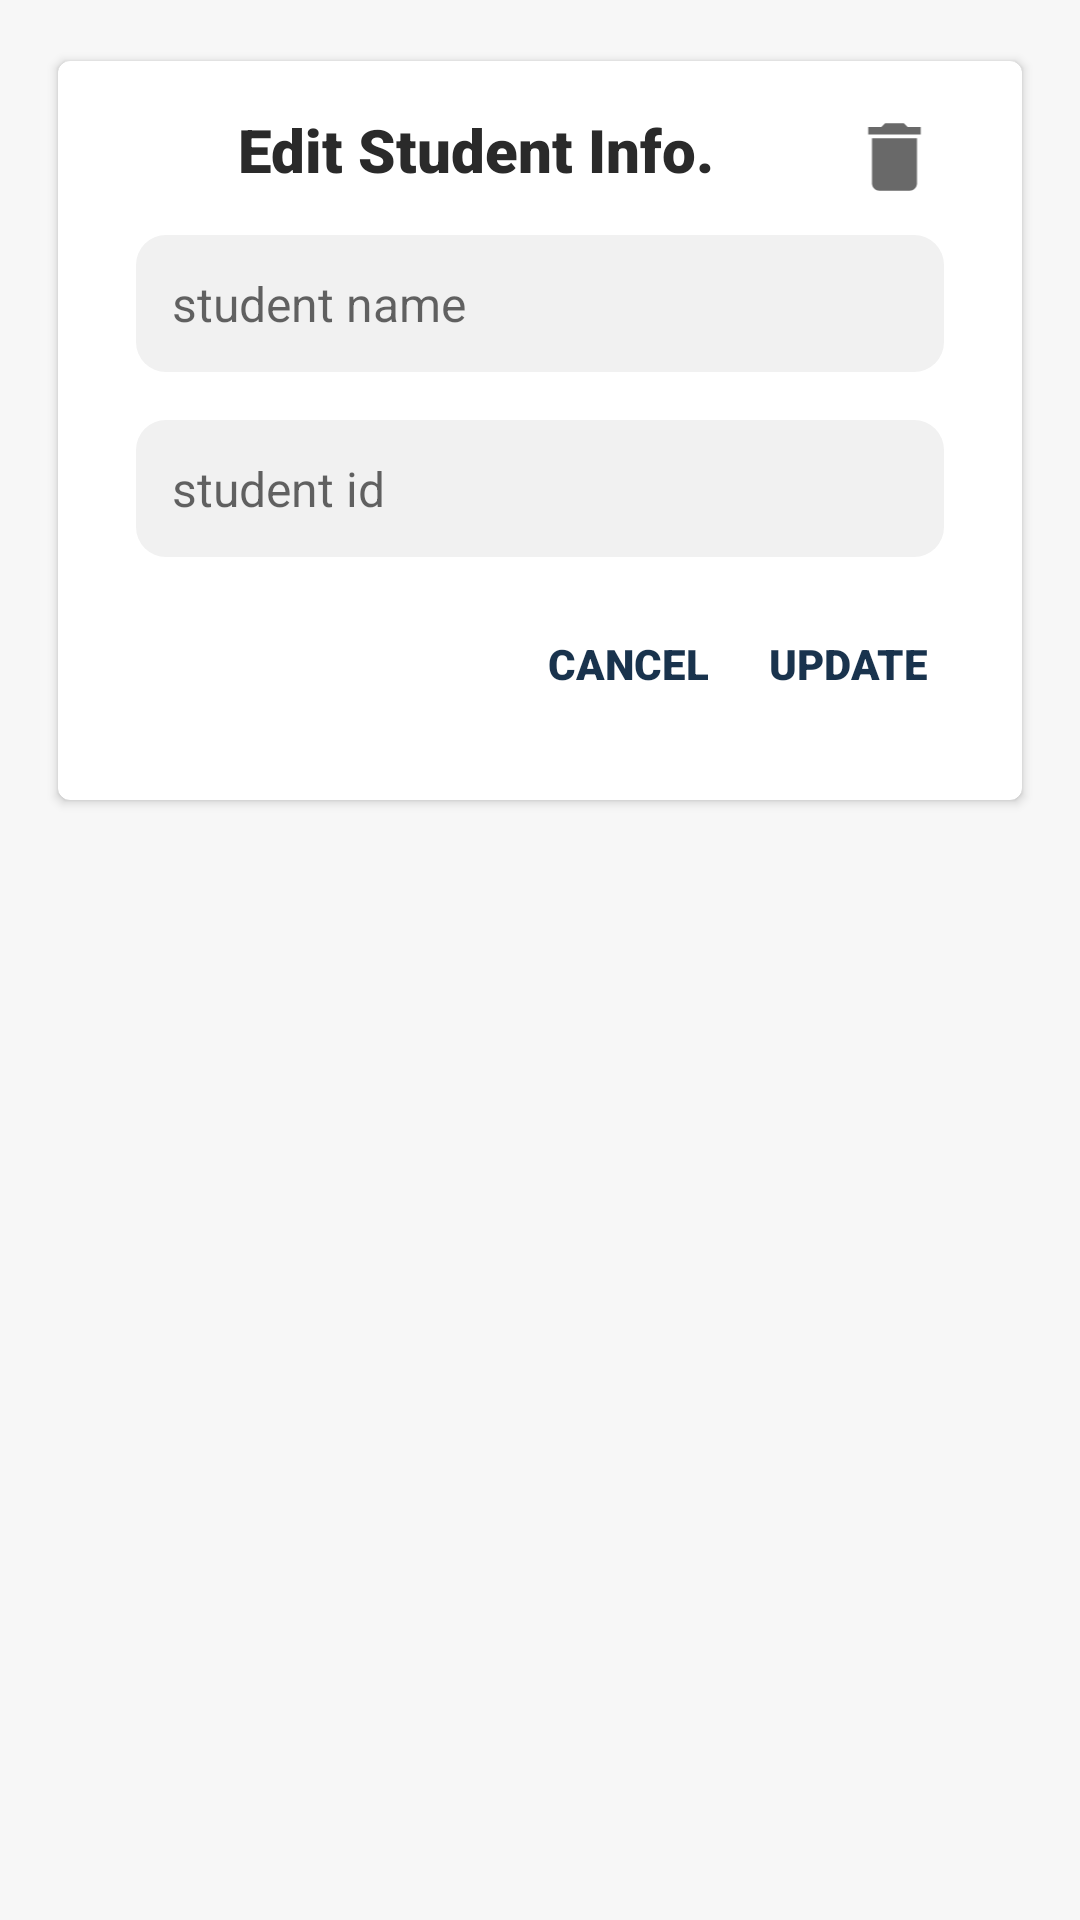

Reconstruct the res/layout file that produces this screen, plus the resources it refers to.
<!-- AndroidManifest.xml: application theme AppTheme -->
<!-- res/layout/dialog_edit_student_info.xml -->
<?xml version="1.0" encoding="utf-8"?>
<RelativeLayout xmlns:android="http://schemas.android.com/apk/res/android"
    xmlns:app="http://schemas.android.com/apk/res-auto"
    android:layout_width="match_parent"
    android:layout_height="match_parent">

    <android.support.v7.widget.CardView
        android:layout_width="match_parent"
        android:layout_height="wrap_content"
        android:layout_margin="@dimen/activity_vertical_margin"
        app:cardBackgroundColor="@color/white"
        app:cardCornerRadius="4dp"
        app:cardUseCompatPadding="true">

        <LinearLayout
            android:layout_width="match_parent"
            android:layout_height="match_parent"
            android:layout_gravity="center"
            android:orientation="vertical"
            android:padding="16dp">

            <LinearLayout
                android:layout_marginStart="5dp"
                android:layout_marginEnd="5dp"
                android:orientation="horizontal"
                android:layout_width="match_parent"
                android:layout_height="wrap_content">

                <TextView
                    android:id="@+id/dialog_std_title"
                    android:layout_width="0dp"
                    android:layout_weight="0.8"
                    android:layout_height="wrap_content"
                    android:layout_marginStart="5dp"
                    android:layout_marginEnd="5dp"
                    android:layout_marginBottom="5dp"
                    android:fontFamily="sans-serif-black"
                    android:text="Edit Student Info."
                    android:textAlignment="center"
                    android:textColor="@color/black_effective"
                    android:textSize="20sp" />

                <ImageView
                    android:id="@+id/btn_delete_std"
                    android:paddingStart="5dp"
                    android:paddingEnd="5dp"
                    android:layout_gravity="center"
                    android:layout_width="0dp"
                    android:layout_height="30dp"
                    android:layout_weight="0.15"
                    app:srcCompat="@drawable/ic_delete_white_24dp" />

            </LinearLayout>

            <LinearLayout
                android:layout_width="match_parent"
                android:layout_height="wrap_content"
                android:layout_margin="5dp"
                android:orientation="vertical">

                <LinearLayout
                    android:layout_width="match_parent"
                    android:layout_height="wrap_content"
                    android:layout_margin="5dp"
                    android:orientation="vertical">

                    <LinearLayout
                        android:layout_width="match_parent"
                        android:layout_height="wrap_content"
                        android:layout_marginBottom="@dimen/activity_vertical_margin"
                        android:background="@drawable/rounded_grey_rectangle">

                        <EditText
                            android:id="@+id/dialog_std_name"
                            android:layout_width="match_parent"
                            android:layout_height="wrap_content"
                            android:layout_margin="@dimen/vertical_margin_12"
                            android:layout_marginTop="5dp"
                            android:layout_marginBottom="5dp"
                            android:background="@color/transparent"
                            android:hint="student name"
                            android:textSize="16sp" />

                    </LinearLayout>

                    <LinearLayout
                        android:layout_width="match_parent"
                        android:layout_height="wrap_content"
                        android:layout_marginBottom="@dimen/activity_vertical_margin"
                        android:background="@drawable/rounded_grey_rectangle">

                        <EditText
                            android:id="@+id/dialog_std_id"
                            android:layout_width="match_parent"
                            android:layout_height="wrap_content"
                            android:layout_margin="@dimen/vertical_margin_12"
                            android:layout_marginTop="5dp"
                            android:layout_marginBottom="5dp"
                            android:background="@color/transparent"
                            android:hint="student id"
                            android:textSize="16sp" />

                    </LinearLayout>

                </LinearLayout>

                <LinearLayout
                    android:layout_width="match_parent"
                    android:layout_height="wrap_content"
                    android:gravity="end"
                    android:orientation="horizontal">

                    <TextView
                        android:id="@+id/btn_dialog_cancel"
                        android:layout_width="wrap_content"
                        android:layout_height="wrap_content"
                        android:layout_gravity="center_horizontal"
                        android:layout_margin="5dp"
                        android:layout_marginTop="5dp"
                        android:fontFamily="sans-serif-black"
                        android:padding="5dp"
                        android:text="CANCEL"
                        android:textColor="@color/colorPrimary"
                        android:textSize="14sp" />

                    <TextView
                        android:id="@+id/btn_dialog_update"
                        android:layout_width="wrap_content"
                        android:layout_height="wrap_content"
                        android:layout_gravity="center_horizontal"
                        android:layout_margin="5dp"
                        android:layout_marginTop="5dp"
                        android:fontFamily="sans-serif-black"
                        android:padding="5dp"
                        android:text="UPDATE"
                        android:textColor="@color/colorPrimary"
                        android:textSize="14sp" />
                </LinearLayout>


            </LinearLayout>

        </LinearLayout>
    </android.support.v7.widget.CardView>
</RelativeLayout>
<!-- resources referenced by this layout -->
<resources>
  <color name="black_effective">#2a2a2a</color>
  <color name="colorPrimary">@color/primary</color>
  <color name="transparent">#00000000</color>
  <color name="white">#ffffff</color>
  <dimen name="activity_vertical_margin">16dp</dimen>
  <dimen name="vertical_margin_12">12dp</dimen>
  <!-- drawable ic_delete_white_24dp (drawable) -->
  <?xml version="1.0" encoding="utf-8"?>
  <vector xmlns:android="http://schemas.android.com/apk/res/android"
      android:width="24dp"
      android:height="24dp"
      android:viewportWidth="24"
      android:viewportHeight="24">
  
      <group
          android:name="cap"
          android:pivotX="12"
          android:pivotY="4.5"
          android:rotation="0">
          <path
              android:fillColor="@color/dark_gray"
              android:pathData="M19 4l-3.5 0 -1 -1 -5 0 -1 1L5 4 5 6 19 6Z" />
      </group>
      <path
          android:fillColor="@color/dark_gray"
          android:pathData="M6 19c0 1.1 0.9 2 2 2l8 0c1.1 0 2 -0.9 2 -2l0 -11.9999995 -12 0z" />
  
  </vector>
  <!-- drawable rounded_grey_rectangle (drawable-v21) -->
  <?xml version="1.0" encoding="utf-8"?>
  
  <selector xmlns:android="http://schemas.android.com/apk/res/android">
      <item>
          <shape android:shape="rectangle">
              <solid android:color="@color/email_password_field_background_color"/>
              <corners android:radius="10dp"/>
          </shape>
      </item>
  </selector>
  <style name="AppTheme" parent="Theme.AppCompat.Light.NoActionBar">
          <item name="android:windowContentOverlay">@null</item>
          <item name="colorPrimary">@color/colorPrimary</item>
          <item name="colorPrimaryDark">@color/colorPrimaryDark</item>
          <item name="colorAccent">@color/colorAccent</item>
          <item name="android:textColorPrimary">@color/black_effective</item>
          <item name="android:textColor">@color/black_effective</item>
          <item name="android:windowBackground">@color/bg_color</item>
          <item name="android:textAllCaps">false</item>
          
          
          <item name="android:textSize">16sp</item>
          <item name="android:typeface">sans</item>
          <item name="drawerArrowStyle">@style/MaterialDrawer.DrawerArrowStyle</item>
          <item name="android:textAppearance">@style/TextAppearance.Text.Regular</item>
          <item name="android:homeAsUpIndicator">@drawable/ic_arrow_back_white_24px</item>
      </style>
  <color name="primary">#19334d</color>
  <color name="dark_gray">#696969</color>
  <color name="email_password_field_background_color">#f1f1f1</color>
  <color name="colorPrimaryDark">@color/primary_dark</color>
  <color name="colorAccent">@color/accent</color>
  <color name="bg_color">#f7f7f7</color>
  <style name="MaterialDrawer.DrawerArrowStyle" parent="Widget.AppCompat.DrawerArrowToggle">
          <item name="spinBars">false</item>
          <item name="color">@color/white</item>
      </style>
  <style name="TextAppearance.Text.Regular" parent="android:TextAppearance">
          <item name="fontPath">fonts/source-sans-pro/SourceSansPro-Regular.ttf</item>
      </style>
  <color name="primary_dark">#2e3338</color>
  <color name="accent">#FF9800</color>
</resources>
